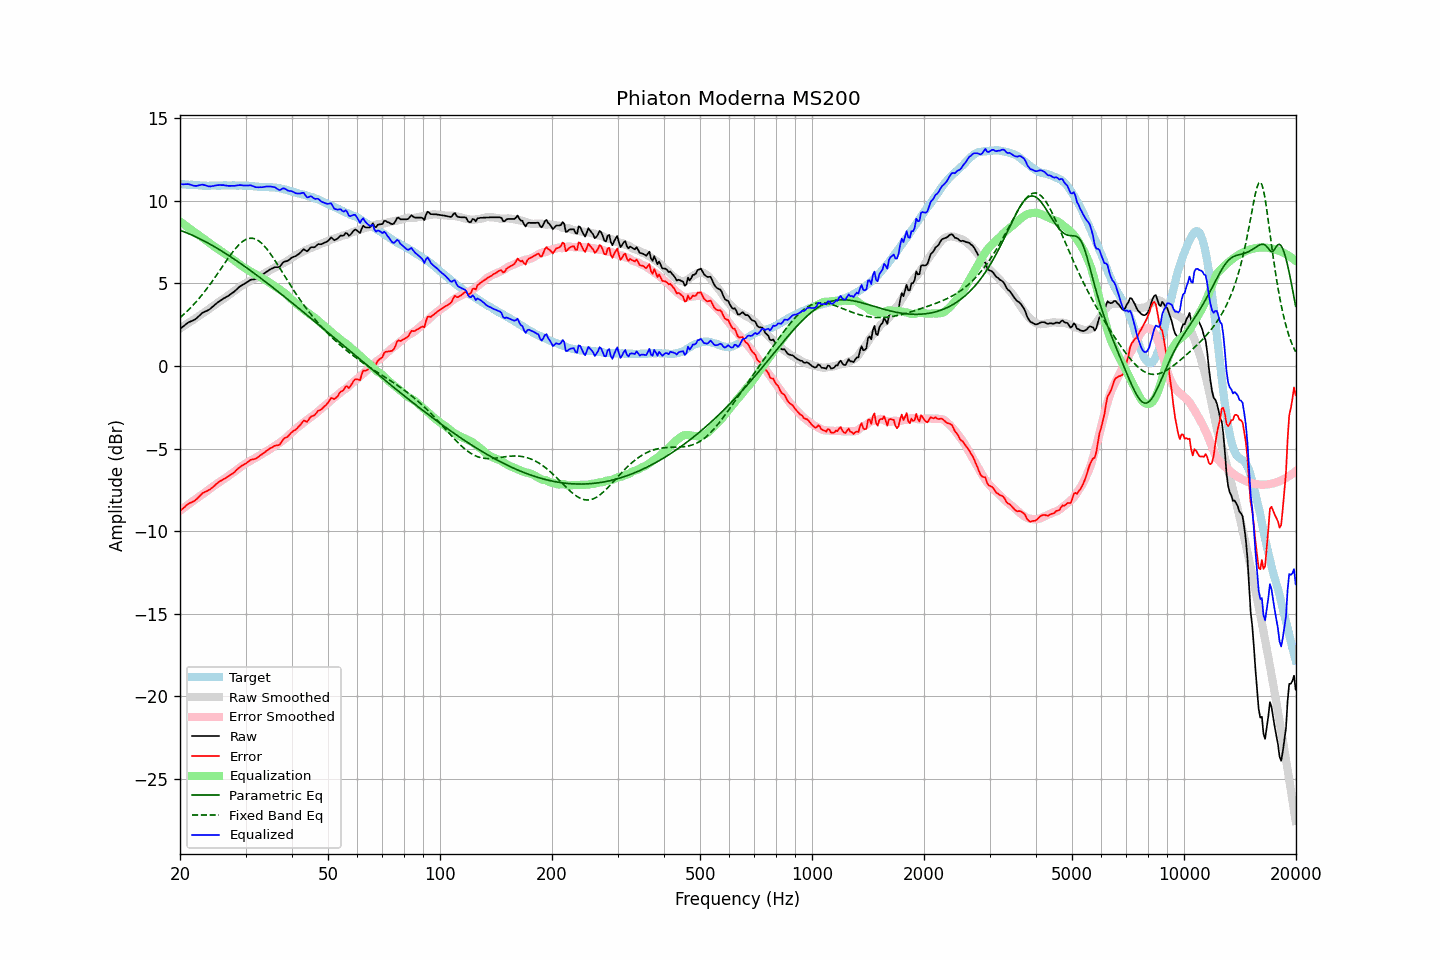

Values plotted in this chart, from the file beside it:
frequency, raw, error, smoothed, error_smoothed, equalization, parametric_eq, fixed_band_eq, equalized_raw, equalized_smoothed, target
20.00, 2.25, -8.77, 2.27, -8.75, 8.75, 8.22, 2.93, 11.00, 11.03, 11.02
20.20, 2.33, -8.68, 2.34, -8.68, 8.68, 8.19, 3.02, 11.01, 11.02, 11.01
20.40, 2.40, -8.60, 2.40, -8.61, 8.61, 8.15, 3.10, 11.01, 11.01, 11.00
20.61, 2.48, -8.53, 2.46, -8.53, 8.53, 8.11, 3.19, 11.01, 11.00, 11.00
20.81, 2.56, -8.42, 2.53, -8.46, 8.46, 8.07, 3.28, 11.02, 10.99, 10.98
21.02, 2.63, -8.35, 2.59, -8.39, 8.39, 8.03, 3.37, 11.02, 10.98, 10.98
21.23, 2.68, -8.29, 2.65, -8.32, 8.32, 7.99, 3.47, 11.00, 10.97, 10.97
21.44, 2.72, -8.26, 2.72, -8.25, 8.25, 7.95, 3.57, 10.97, 10.97, 10.98
21.66, 2.76, -8.22, 2.78, -8.18, 8.18, 7.91, 3.67, 10.93, 10.96, 10.97
21.87, 2.81, -8.15, 2.85, -8.11, 8.11, 7.86, 3.78, 10.91, 10.95, 10.96
22.09, 2.87, -8.08, 2.91, -8.04, 8.04, 7.82, 3.89, 10.90, 10.95, 10.95
22.31, 2.96, -7.99, 2.98, -7.97, 7.97, 7.77, 4.00, 10.92, 10.94, 10.95
22.54, 3.05, -7.90, 3.04, -7.90, 7.90, 7.72, 4.11, 10.95, 10.94, 10.94
22.76, 3.14, -7.79, 3.10, -7.83, 7.83, 7.67, 4.23, 10.97, 10.94, 10.93
22.99, 3.23, -7.69, 3.17, -7.76, 7.76, 7.62, 4.35, 10.99, 10.93, 10.92
23.22, 3.27, -7.64, 3.23, -7.69, 7.69, 7.57, 4.47, 10.96, 10.93, 10.91
23.45, 3.32, -7.60, 3.30, -7.62, 7.62, 7.52, 4.60, 10.94, 10.92, 10.92
23.69, 3.36, -7.56, 3.38, -7.54, 7.54, 7.47, 4.72, 10.90, 10.92, 10.91
23.92, 3.41, -7.50, 3.45, -7.47, 7.47, 7.42, 4.85, 10.88, 10.92, 10.91
24.16, 3.48, -7.44, 3.52, -7.40, 7.40, 7.36, 4.99, 10.88, 10.92, 10.92
24.40, 3.57, -7.36, 3.59, -7.33, 7.33, 7.31, 5.12, 10.90, 10.92, 10.93
24.65, 3.65, -7.29, 3.66, -7.26, 7.26, 7.25, 5.26, 10.91, 10.92, 10.93
24.89, 3.74, -7.19, 3.73, -7.19, 7.19, 7.19, 5.40, 10.93, 10.92, 10.93
25.14, 3.82, -7.10, 3.80, -7.13, 7.13, 7.14, 5.54, 10.95, 10.93, 10.92
25.39, 3.89, -7.03, 3.86, -7.07, 7.07, 7.08, 5.68, 10.96, 10.93, 10.92
25.65, 3.96, -6.96, 3.93, -7.00, 7.00, 7.02, 5.83, 10.96, 10.93, 10.92
25.91, 4.02, -6.92, 4.00, -6.94, 6.94, 6.96, 5.97, 10.95, 10.93, 10.93
26.16, 4.09, -6.85, 4.07, -6.87, 6.87, 6.90, 6.11, 10.96, 10.93, 10.94
26.43, 4.14, -6.81, 4.14, -6.80, 6.80, 6.84, 6.26, 10.94, 10.94, 10.94
26.69, 4.20, -6.74, 4.21, -6.73, 6.73, 6.78, 6.40, 10.93, 10.94, 10.94
26.96, 4.25, -6.69, 4.27, -6.66, 6.66, 6.71, 6.54, 10.91, 10.93, 10.93
27.23, 4.32, -6.62, 4.34, -6.59, 6.59, 6.65, 6.67, 10.91, 10.93, 10.93
27.50, 4.39, -6.54, 4.41, -6.52, 6.52, 6.59, 6.81, 10.91, 10.94, 10.93
27.77, 4.45, -6.49, 4.48, -6.46, 6.46, 6.52, 6.93, 10.91, 10.94, 10.94
28.05, 4.53, -6.41, 4.55, -6.38, 6.38, 6.46, 7.06, 10.91, 10.94, 10.94
28.33, 4.62, -6.30, 4.63, -6.31, 6.31, 6.39, 7.17, 10.93, 10.94, 10.92
28.62, 4.71, -6.22, 4.70, -6.23, 6.23, 6.32, 7.28, 10.94, 10.93, 10.92
28.90, 4.80, -6.13, 4.77, -6.16, 6.16, 6.26, 7.38, 10.96, 10.93, 10.93
29.19, 4.87, -6.06, 4.84, -6.09, 6.09, 6.19, 7.47, 10.96, 10.93, 10.93
29.48, 4.92, -6.00, 4.91, -6.02, 6.02, 6.12, 7.54, 10.94, 10.93, 10.92
29.78, 4.98, -5.95, 4.97, -5.95, 5.95, 6.05, 7.61, 10.93, 10.92, 10.92
30.08, 5.04, -5.90, 5.02, -5.89, 5.89, 5.98, 7.66, 10.93, 10.92, 10.93
30.38, 5.10, -5.83, 5.08, -5.83, 5.83, 5.91, 7.70, 10.93, 10.91, 10.92
30.68, 5.16, -5.74, 5.13, -5.78, 5.78, 5.84, 7.73, 10.93, 10.91, 10.90
30.99, 5.23, -5.68, 5.18, -5.72, 5.72, 5.77, 7.74, 10.95, 10.90, 10.90
31.30, 5.24, -5.65, 5.22, -5.67, 5.67, 5.70, 7.74, 10.91, 10.89, 10.89
31.61, 5.25, -5.63, 5.27, -5.62, 5.62, 5.63, 7.72, 10.86, 10.89, 10.88
31.93, 5.27, -5.61, 5.32, -5.56, 5.56, 5.56, 7.68, 10.83, 10.88, 10.87
32.24, 5.32, -5.55, 5.37, -5.51, 5.51, 5.48, 7.64, 10.82, 10.87, 10.87
32.57, 5.38, -5.48, 5.42, -5.45, 5.45, 5.41, 7.58, 10.82, 10.87, 10.85
32.89, 5.45, -5.40, 5.48, -5.38, 5.38, 5.34, 7.50, 10.83, 10.86, 10.85
33.22, 5.51, -5.34, 5.53, -5.32, 5.32, 5.27, 7.41, 10.83, 10.85, 10.85
33.55, 5.58, -5.26, 5.59, -5.26, 5.26, 5.19, 7.32, 10.84, 10.85, 10.84
33.89, 5.65, -5.20, 5.63, -5.21, 5.21, 5.12, 7.21, 10.86, 10.84, 10.85
34.23, 5.72, -5.12, 5.68, -5.16, 5.16, 5.04, 7.09, 10.87, 10.84, 10.83
34.57, 5.78, -5.05, 5.74, -5.10, 5.10, 4.97, 6.97, 10.87, 10.83, 10.83
34.92, 5.85, -4.98, 5.80, -5.03, 5.03, 4.89, 6.83, 10.88, 10.83, 10.82
35.27, 5.90, -4.94, 5.86, -4.97, 4.97, 4.82, 6.69, 10.86, 10.82, 10.83
35.62, 5.94, -4.87, 5.91, -4.90, 4.90, 4.74, 6.55, 10.84, 10.81, 10.81
35.97, 5.99, -4.82, 5.96, -4.84, 4.84, 4.66, 6.40, 10.83, 10.80, 10.81
... 635 more rows
